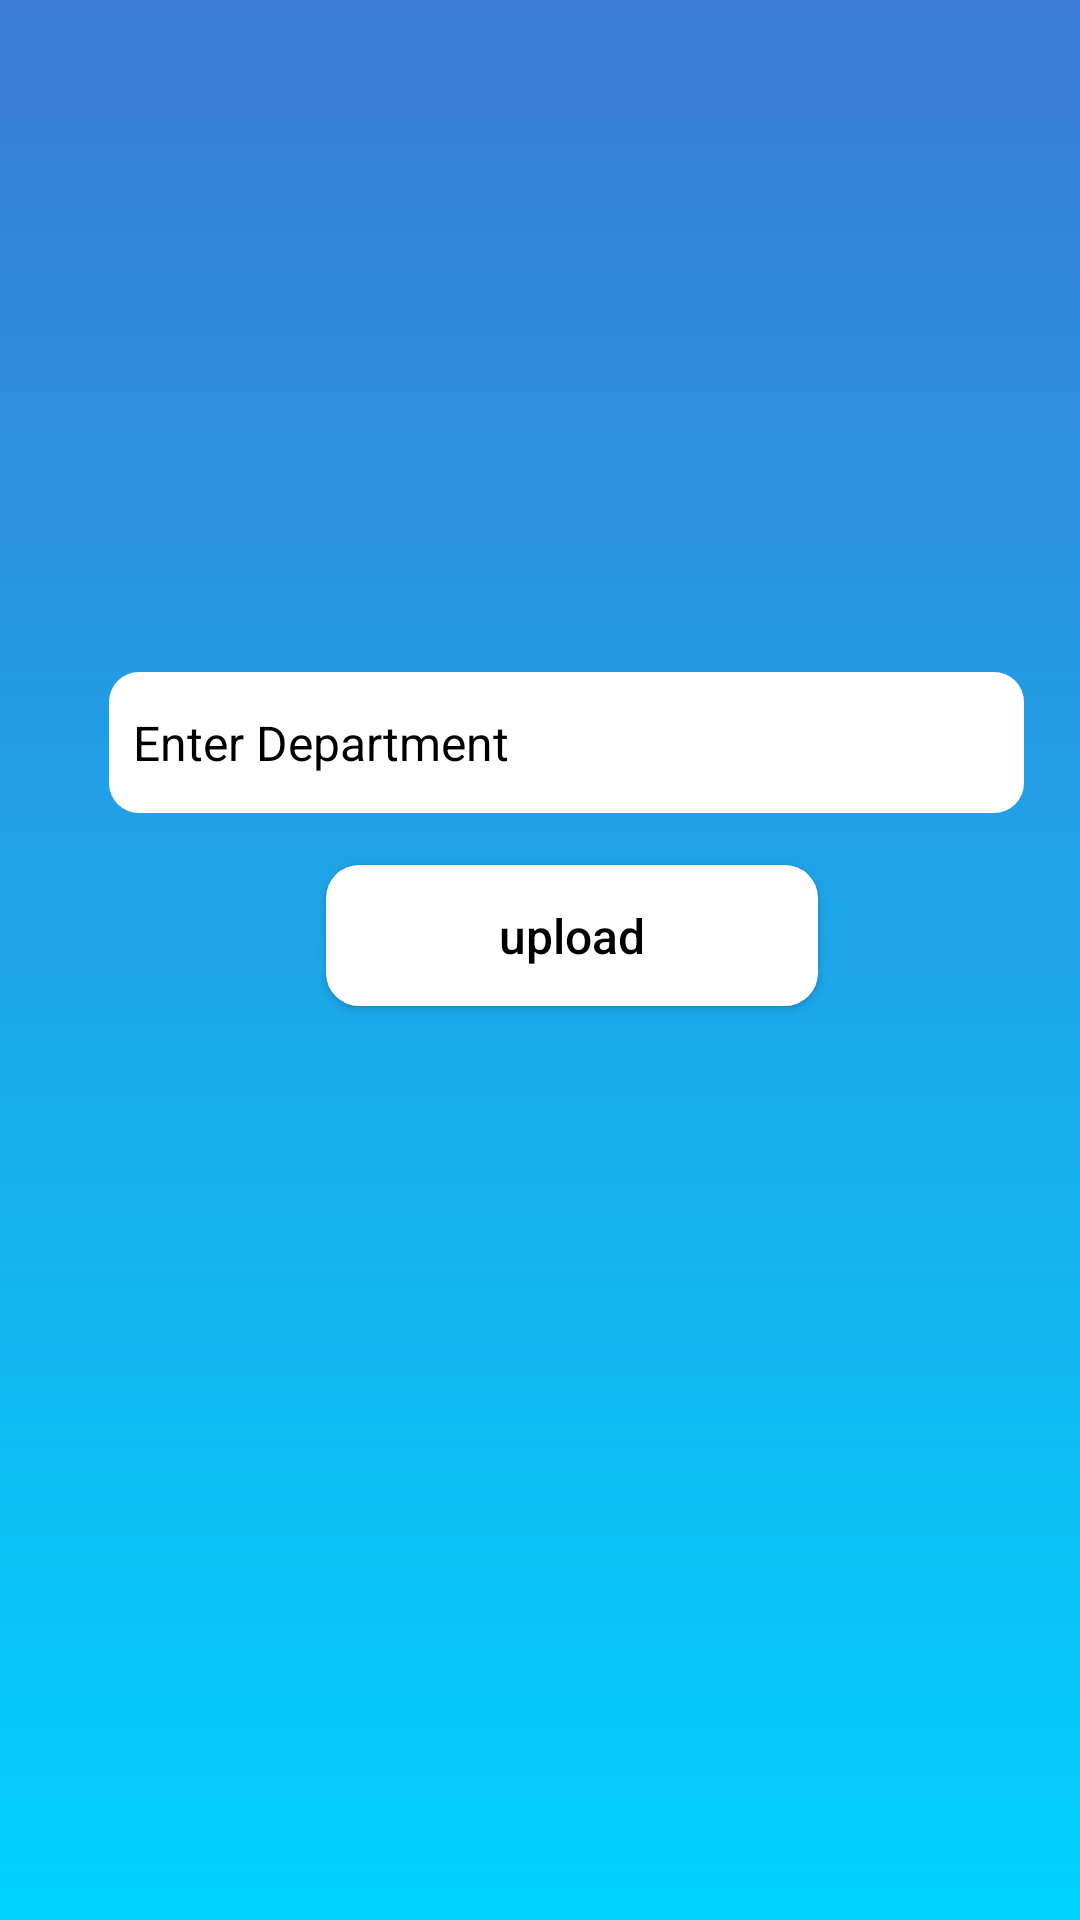

Here is an Android app screen rendered from its layout file. Give the layout XML and the strings, colors and styles it references.
<!-- AndroidManifest.xml: application theme MyMaterialTheme -->
<!-- res/layout/activity_adddepartment.xml -->
<?xml version="1.0" encoding="utf-8"?>
<android.support.constraint.ConstraintLayout xmlns:android="http://schemas.android.com/apk/res/android"
    xmlns:app="http://schemas.android.com/apk/res-auto"
    xmlns:tools="http://schemas.android.com/tools"
    android:layout_width="match_parent"
    android:layout_height="match_parent"
    android:background="@drawable/gradient_bg"
    tools:context="com.msg91.sendotp.sample.ADDdepartment">


    <EditText
        android:id="@+id/aa2"
        android:layout_width="305dp"
        android:layout_height="47dp"
        android:background="@drawable/bt"
        android:drawableStart="@drawable/enter"
        android:drawableLeft="@drawable/enter"
        android:ems="15"
        android:hint="Enter Department"
        android:inputType="text"
        android:maxLength="10"
        android:padding="8dp"
        android:textColor="@color/black"
        android:textColorHint="@color/black"
        android:textSize="16sp"
        app:layout_constraintBottom_toBottomOf="parent"
        app:layout_constraintEnd_toEndOf="parent"
        app:layout_constraintHorizontal_bias="0.66"
        app:layout_constraintStart_toStartOf="parent"
        app:layout_constraintTop_toTopOf="parent"
        app:layout_constraintVertical_bias="0.378" />

    <Button
        android:id="@+id/aa1"
        android:layout_width="164dp"
        android:layout_height="47dp"
        android:background="@drawable/btn"
        android:ems="15"
        android:hint="upload"
        android:inputType="text"
        android:maxLength="10"
        android:padding="8dp"
        android:textColor="@color/black"
        android:textColorHint="@color/black"
        android:textSize="16sp"
        app:layout_constraintBottom_toBottomOf="parent"
        app:layout_constraintEnd_toEndOf="parent"
        app:layout_constraintHorizontal_bias="0.554"
        app:layout_constraintStart_toStartOf="parent"
        app:layout_constraintTop_toTopOf="parent"
        app:layout_constraintVertical_bias="0.486" />
</android.support.constraint.ConstraintLayout>
<!-- resources referenced by this layout -->
<resources>
  <color name="black">#000000</color>
  <!-- drawable bt (drawable) -->
  <?xml version="1.0" encoding="utf-8"?>
  <shape xmlns:android="http://schemas.android.com/apk/res/android"
      android:shape="rectangle" android:padding="10dp">
      
      <solid android:color="#F80A0A"/>
      <corners android:radius="17dp"/>
  </shape>
  <!-- drawable btn (drawable) -->
  <?xml version="1.0" encoding="utf-8"?>
  <shape xmlns:android="http://schemas.android.com/apk/res/android"
      android:shape="rectangle">
      <corners android:radius="11dp" />
       />
      <gradient
          android:startColor="#FFFFFF"
          android:endColor="#FFFFFF" />
  
  </shape>
  <!-- drawable gradient_bg (drawable) -->
  <?xml version="1.0" encoding="utf-8"?>
  <shape xmlns:android="http://schemas.android.com/apk/res/android"
      android:shape="rectangle">
      <gradient
          android:startColor="#3a7bd5"
          android:endColor="#00d2ff"
          android:angle="270"/>
  </shape>
  <style name="MyMaterialTheme" parent="MyMaterialTheme.Base">
           
              
      </style>
  <style name="MyMaterialTheme.Base" parent="Theme.AppCompat.Light.DarkActionBar">
                  
          <item name="windowNoTitle">true</item>
                  
          <item name="windowActionBar">false</item>
                  
          <item name="colorPrimary">@color/send_otp_blue</item>
                  
          <item name="colorPrimaryDark">@color/send_otp_blue_dark</item>
                  
          <item name="colorAccent">@color/colorAccent</item>
              
      </style>
  <color name="send_otp_blue">#0E1961</color>
  <color name="send_otp_blue_dark">#3a7bd5</color>
  <color name="colorAccent">#3a7bd5</color>
</resources>
